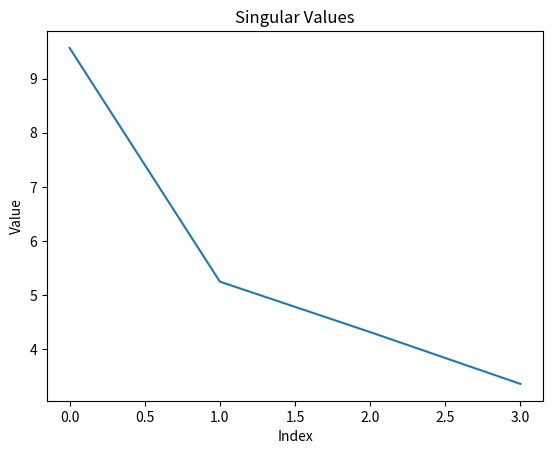

Here is the Python script that generated this plot:
import numpy as np
import matplotlib.pyplot as plt
ratings_matrix = np.array([
    [4, 5, 0, 3],
    [2, 0, 4, 5],
    [0, 3, 5, 0],
    [4, 0, 2, 0]
])
U, Sigma, Vt = np.linalg.svd(ratings_matrix, full_matrices=False)
plt.plot(Sigma)
plt.title('Singular Values')
plt.xlabel('Index')
plt.ylabel('Value')
plt.show()
k = 2
U_k = U[:, :k]
Sigma_k = np.diag(Sigma[:k])
Vt_k = Vt[:k, :]
ratings_reconstructed = np.dot(U_k, np.dot(Sigma_k, Vt_k))
customer_factors = U_k
product_factors = Vt_k.T
print("Customer Factors:")
print(customer_factors)
print("\nProduct Factors:")
print(product_factors)
missing_row = 2
missing_col = 1
predicted_rating = np.dot(U_k[missing_row, :], np.dot(Sigma_k, Vt_k[:, missing_col]))
print(f"\nPredicted Rating for missing value at ({missing_row}, {missing_col}): {predicted_rating}")

